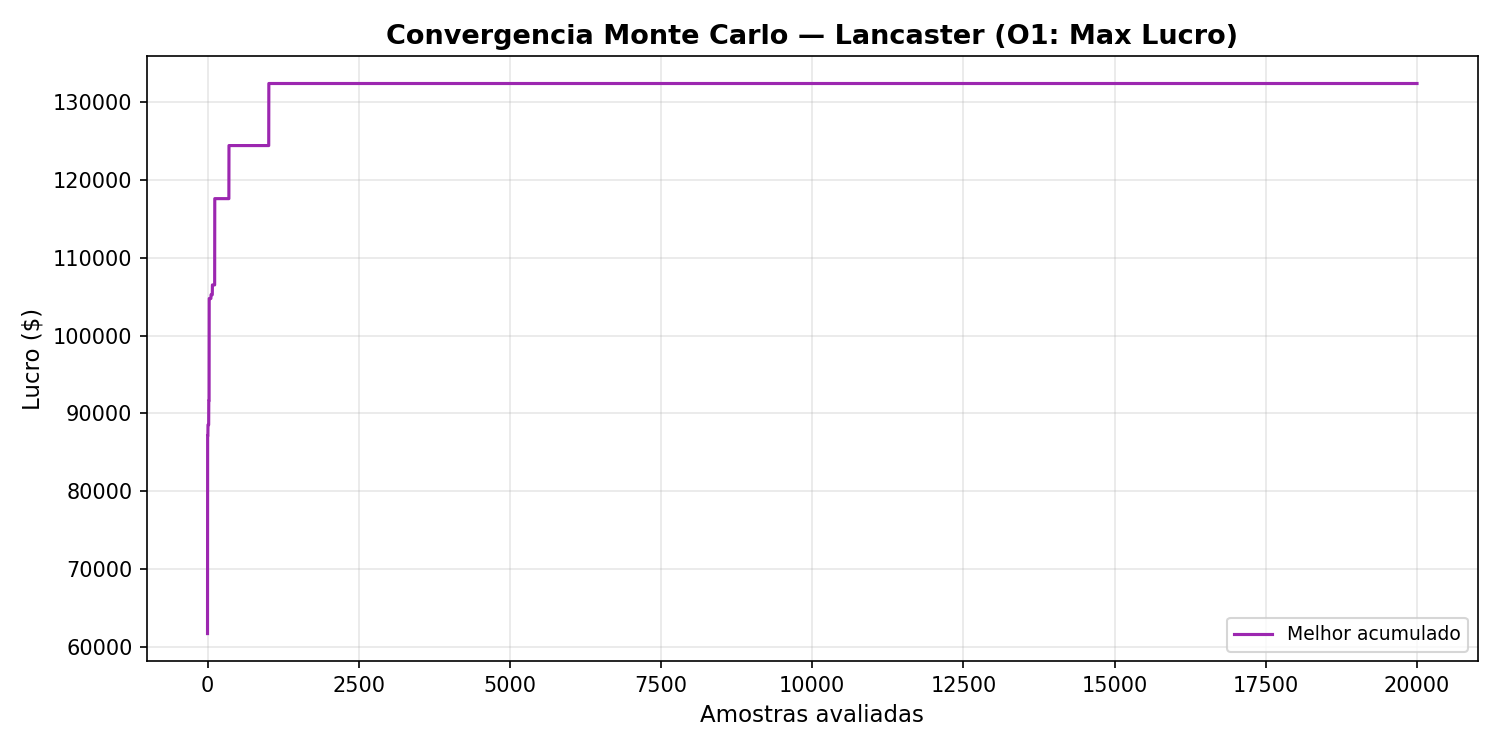

Data behind this chart, as committed beside it:
sample, best_lucro
0, 61670
1, 87115
2, 87115
3, 87115
4, 87115
5, 87115
6, 87115
7, 88515
8, 88515
9, 88515
10, 88515
11, 88515
12, 88515
13, 88515
14, 88515
15, 88515
16, 88515
17, 88515
18, 88515
19, 88515
20, 91630
21, 91630
22, 91630
23, 91630
24, 91630
25, 91630
26, 91630
27, 104755
28, 104755
29, 104755
30, 104755
31, 104755
32, 104755
33, 104755
34, 104755
35, 104755
36, 104755
37, 104755
38, 104755
39, 104755
40, 104755
41, 104755
42, 104755
43, 104755
44, 104755
45, 104755
46, 104755
47, 104755
48, 104755
49, 104755
50, 104755
51, 104755
52, 104755
53, 104755
54, 104755
55, 104755
56, 104755
57, 105245
58, 105245
59, 105245
... 19,940 more rows
